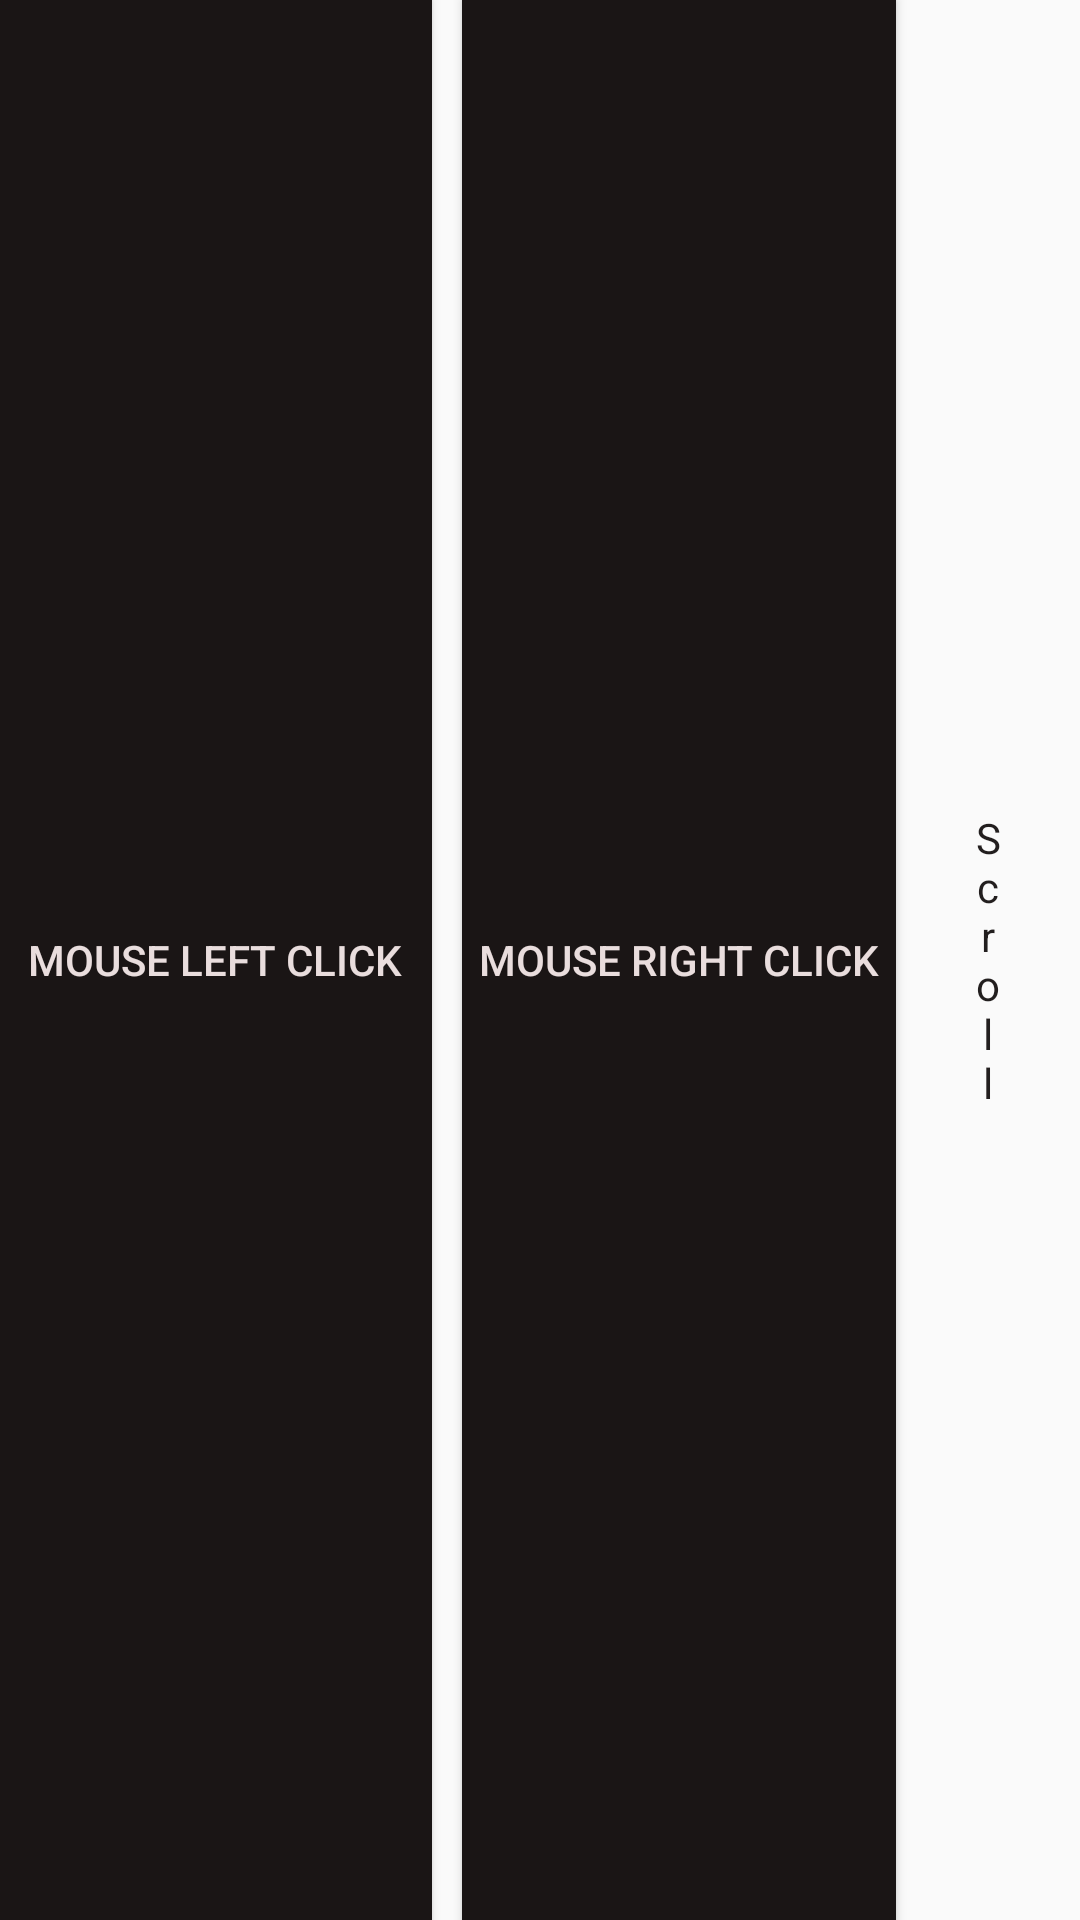

The Android layout XML behind this screen, and the referenced resources:
<!-- AndroidManifest.xml: application theme AppTheme -->
<!-- res/layout/activity_cursor.xml -->
<?xml version="1.0" encoding="utf-8"?>
<LinearLayout xmlns:android="http://schemas.android.com/apk/res/android"
    xmlns:tools="http://schemas.android.com/tools"
    android:layout_width="match_parent"
    android:layout_height="fill_parent"
    android:paddingBottom="@dimen/activity_vertical_margin"
    android:paddingLeft="@dimen/activity_horizontal_margin"
    android:paddingRight="@dimen/activity_horizontal_margin"
    android:paddingTop="@dimen/activity_vertical_margin"
    tools:context=".Cursor"
    android:orientation="horizontal">

    <Button
        android:layout_width="0dp"
        android:layout_weight="0.4"
        android:layout_height="fill_parent"
        android:text="@string/btn_left_click"
        android:id="@+id/button_left"
        android:background="#1a1515"
        android:textColor="#e9dddd"
        android:layout_marginRight="5dp"
        android:contentDescription="@string/btn_left_click" />

    <Button
        android:layout_width="0dp"
        android:layout_weight="0.4"
        android:layout_height="fill_parent"
        android:text="@string/btn_right_click"
        android:id="@+id/button_right"
        android:background="#1a1515"
        android:textColor="#e9dddd"
        android:layout_marginLeft="5dp"
        android:contentDescription="@string/btn_right_click" />

    <TextView
        android:layout_width="0dp"
        android:layout_height="fill_parent"
        android:text="@string/text_scroll_text"
        android:id="@+id/textView"
        android:layout_weight="0.17"
        android:enabled="false"
        android:gravity="center"
        android:textColor="#221e1e" />

</LinearLayout>
<!-- resources referenced by this layout -->
<resources>
  <string name="btn_left_click">Mouse left click</string>
  <string name="btn_right_click">Mouse right click</string>
  <string name="text_scroll_text">S\nc\nr\no\nl\nl</string>
  <style name="AppTheme" parent="Theme.AppCompat.Light.DarkActionBar">
          
          <item name="colorPrimary">@color/colorPrimary</item>
          <item name="colorPrimaryDark">@color/colorPrimaryDark</item>
          <item name="colorAccent">@color/colorAccent</item>
      </style>
  <!-- not gathered from this repository: default colours our renderer supplied (Android Studio template values) -->
  <color name="colorPrimary">#FF6200EE</color>
  <color name="colorPrimaryDark">#FF3700B3</color>
  <color name="colorAccent">#FF03DAC5</color>
</resources>
